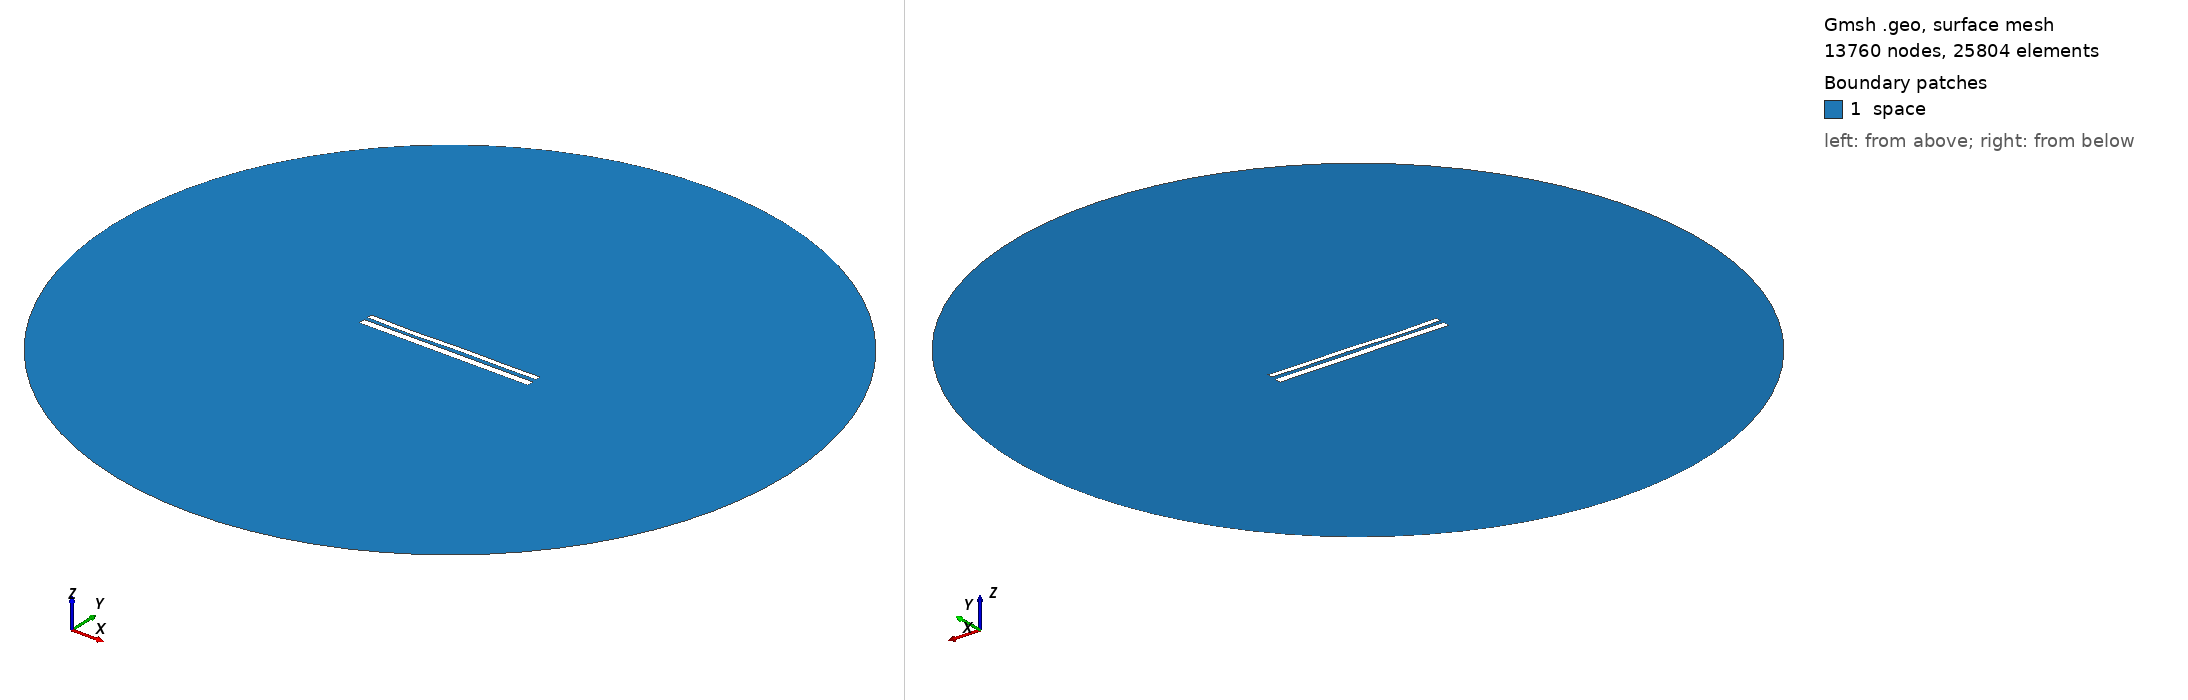

Gmsh geometry script, surface-meshed: 13760 nodes, 25804 surface elements. Boundary patches (legend numbers): 1 space. Left view from above one corner, right view from below the opposite corner. Legend entries are the model's physical surfaces. The drawing asked Gmsh for element sizes between 1% and 20% of the model's largest extent; the script's own settings can give other sizes.

=== 11026.geo (drawn) ===
//---------------------------------------
// Geometry kernel
//---------------------------------------

SetFactory("OpenCASCADE");



//---------------------------------------
// Parameters of the geometry
//---------------------------------------

// Overetch of the upper plate
overetch = 0.375;

// Distance between the plates
distance = 2.0;

// Discretization over the x axis (for the deformation)
nx = 50; 

// Length of the plate
L = 100 - overetch; 

// Number of modes
n = 4; 

// 1st mode coefficient
coeff(1) = 0.07499999999999998;
beta(1) = 0.596864 * 3.1415926535 / L;

// 2nd mode coefficient
coeff(2) = -0.075;
beta(2) = 1.49418 * 3.1415926535 / L;

// 3rd mode coefficient
coeff(3) = -0.15;
beta(3) = 2.50025 * 3.1415926535 / L;

// 4th mode coefficient
coeff(4) = -0.15;
beta(4) = 3.49999 * 3.1415926535 / L;



//---------------------------------------
// Upper plate (deformed rectangle)
//---------------------------------------

// Coordiantes of the upper plate
xmin = -50;
xmax = 50 - overetch;

// Height of the upper plate
yheight = 4 - 2 * overetch;

// Indexes of the points
UpperID[] = {};
LowerID[] = {};
LeftID[] = {};
RightID[] = {};

// Point index
p = 1;

// Horizontal edges
For i In {1:nx}
    x = xmin + (i-1)*(xmax - xmin)/(nx-1);

    y_bottom = distance / 2 + overetch;
    For j In {1:n}
        C = (Cosh(beta(j)*L) + Cos(beta(j)*L)) / (Sinh(beta(j)*L) + Sin(beta(j)*L));
        y_bottom  = y_bottom + coeff(j) * (Cosh(beta(j)*(x+50)) - Cos(beta(j)*(x+50)) - C * (Sinh(beta(j)*(x+50)) - Sin(beta(j)*(x+50))));
    EndFor

    y_top = y_bottom + yheight;

    Point(p) = {x, y_top, 0, 1.0};
    UpperID[i] = p;
    p = p + 1;

    Point(p) = {x, y_bottom, 0, 1.0};
    LowerID[i] = p;
    p = p + 1;
EndFor

// Create point lists
UpperPts[] = {}; LowerPts[] = {};
For i In {1:nx}
  UpperPts[] += {UpperID[i]};
  LowerPts[] += {LowerID[i]};
EndFor

// Build splines
Spline(1) = {UpperPts[]};
Spline(2) = {LowerPts[]};
Line(3) = {LowerPts[nx-1], UpperPts[nx-1]};
Line(4) = {LowerPts[0], UpperPts[0]};

// Build the plane surface
Curve Loop(1) = {2, 3, -1, -4};
Plane Surface(1) = {1};



//---------------------------------------
// Lower plate (rectangle)
//---------------------------------------

// Vertices
Point(1001) = {-50, -1, 0, 1.0};
Point(1002) = { 50, -1, 0, 1.0};
Point(1003) = { 50,  -5, 0, 1.0};
Point(1004) = {-50,  -5, 0, 1.0};

// Edges
Line(5) = {1001, 1002};
Line(6) = {1002, 1003};
Line(7) = {1003, 1004};
Line(8) = {1004, 1001};

// Plane surface
Line Loop(2) = {5, 6, 7, 8};
Plane Surface(2) = {2}; 



//---------------------------------------
// Outer (fictious) boundary
//---------------------------------------

// Points
Point(1005) = {0, 0, 0};       // Center
Point(1006) = {200, 0, 0};     // Start point
Point(1007) = {0, 200, 0};     // 90 degrees
Point(1008) = {-200, 0, 0};    // 180 degrees
Point(1009) = {0, -200, 0};    // 270 degrees

// Circle arcs (each needs start, center, end)
Circle(9) = {1006, 1005, 1007};
Circle(10) = {1007, 1005, 1008};
Circle(11) = {1008, 1005, 1009};
Circle(12) = {1009, 1005, 1006};

// Plane surface for the entire domain
Curve Loop(3) = {9, 10, 11, 12};
Surface(3) = {3};

// Subtract the plates from the whole domain to obtain the actual domain where we want to solve the equations
BooleanDifference{ Surface{3}; Delete; }{ Surface{1}; Surface{2}; Delete; }




//---------------------------------------
// Transfinite Lines/Curves
//---------------------------------------

// Set the number of points on the boundaries
r = 7;

// Plates
Transfinite Curve {1, 2} = 50*r Using Progression 1;
Transfinite Curve {3, 4} = 2*r Using Progression 1;
Transfinite Line {5, 7} = 50*r Using Progression 1;
Transfinite Line {6, 8} = 2*r Using Progression 1;

// Outer boundary
Transfinite Line {9, 10, 11, 12} = 20 Using Progression 1;



//---------------------------------------
// Physical groups
//---------------------------------------                

// Physical curves (boundaries)
Physical Line("force_segment", 10) = {2};
Physical Line("upper_plate", 11) = {1, 3, 4};
Physical Line("lower_plate", 12) = {5, 6, 7, 8};
Physical Line("boundary", 20) = {9, 10, 11, 12};

// Physical Surfaces
Physical Surface("space", 30) = {3};



//---------------------------------------
// 6. Generate the Mesh
//---------------------------------------

// 2D mesh generation
Mesh 2;
